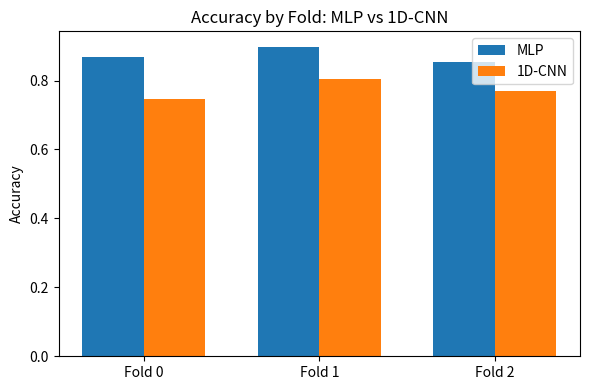
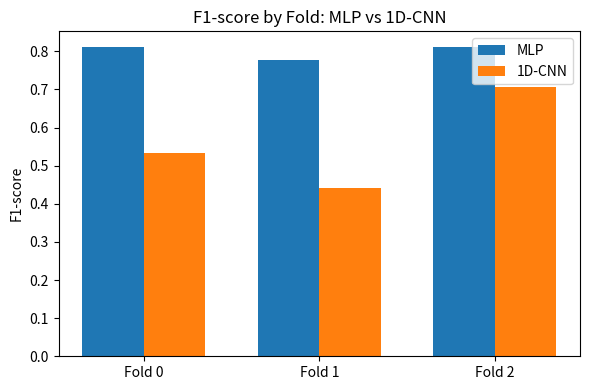
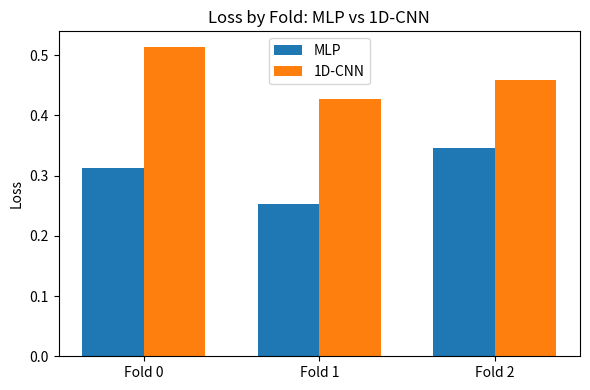

Here is the Python script that generated these plots, in order:
import numpy as np
import matplotlib.pyplot as plt

# Metrics per fold (best values)
folds = ['Fold 0', 'Fold 1', 'Fold 2']

mlp_acc = [0.8684, 0.8979, 0.8547]
cnn_acc = [0.7469, 0.8055, 0.7709]

mlp_f1  = [0.8118, 0.7770, 0.8102]
cnn_f1  = [0.5320, 0.4414, 0.7069]

mlp_loss = [0.3125, 0.2530, 0.3458]
cnn_loss = [0.5138, 0.4272, 0.4584]

x = np.arange(len(folds))
width = 0.35

def plot_metric(mlp_vals, cnn_vals, ylabel, title, fname):
    plt.figure(figsize=(6,4))
    plt.bar(x - width/2, mlp_vals, width, label='MLP')
    plt.bar(x + width/2, cnn_vals, width, label='1D-CNN')

    plt.xticks(x, folds)
    plt.ylabel(ylabel)
    plt.title(title)
    plt.legend()
    plt.tight_layout()
    plt.savefig(fname, dpi=300)
    plt.close()

plot_metric(mlp_acc,  cnn_acc,  'Accuracy', 'Accuracy by Fold: MLP vs 1D-CNN',  'acc_bar.png')
plot_metric(mlp_f1,   cnn_f1,   'F1-score', 'F1-score by Fold: MLP vs 1D-CNN', 'f1_bar.png')
plot_metric(mlp_loss, cnn_loss, 'Loss',     'Loss by Fold: MLP vs 1D-CNN',     'loss_bar.png')
